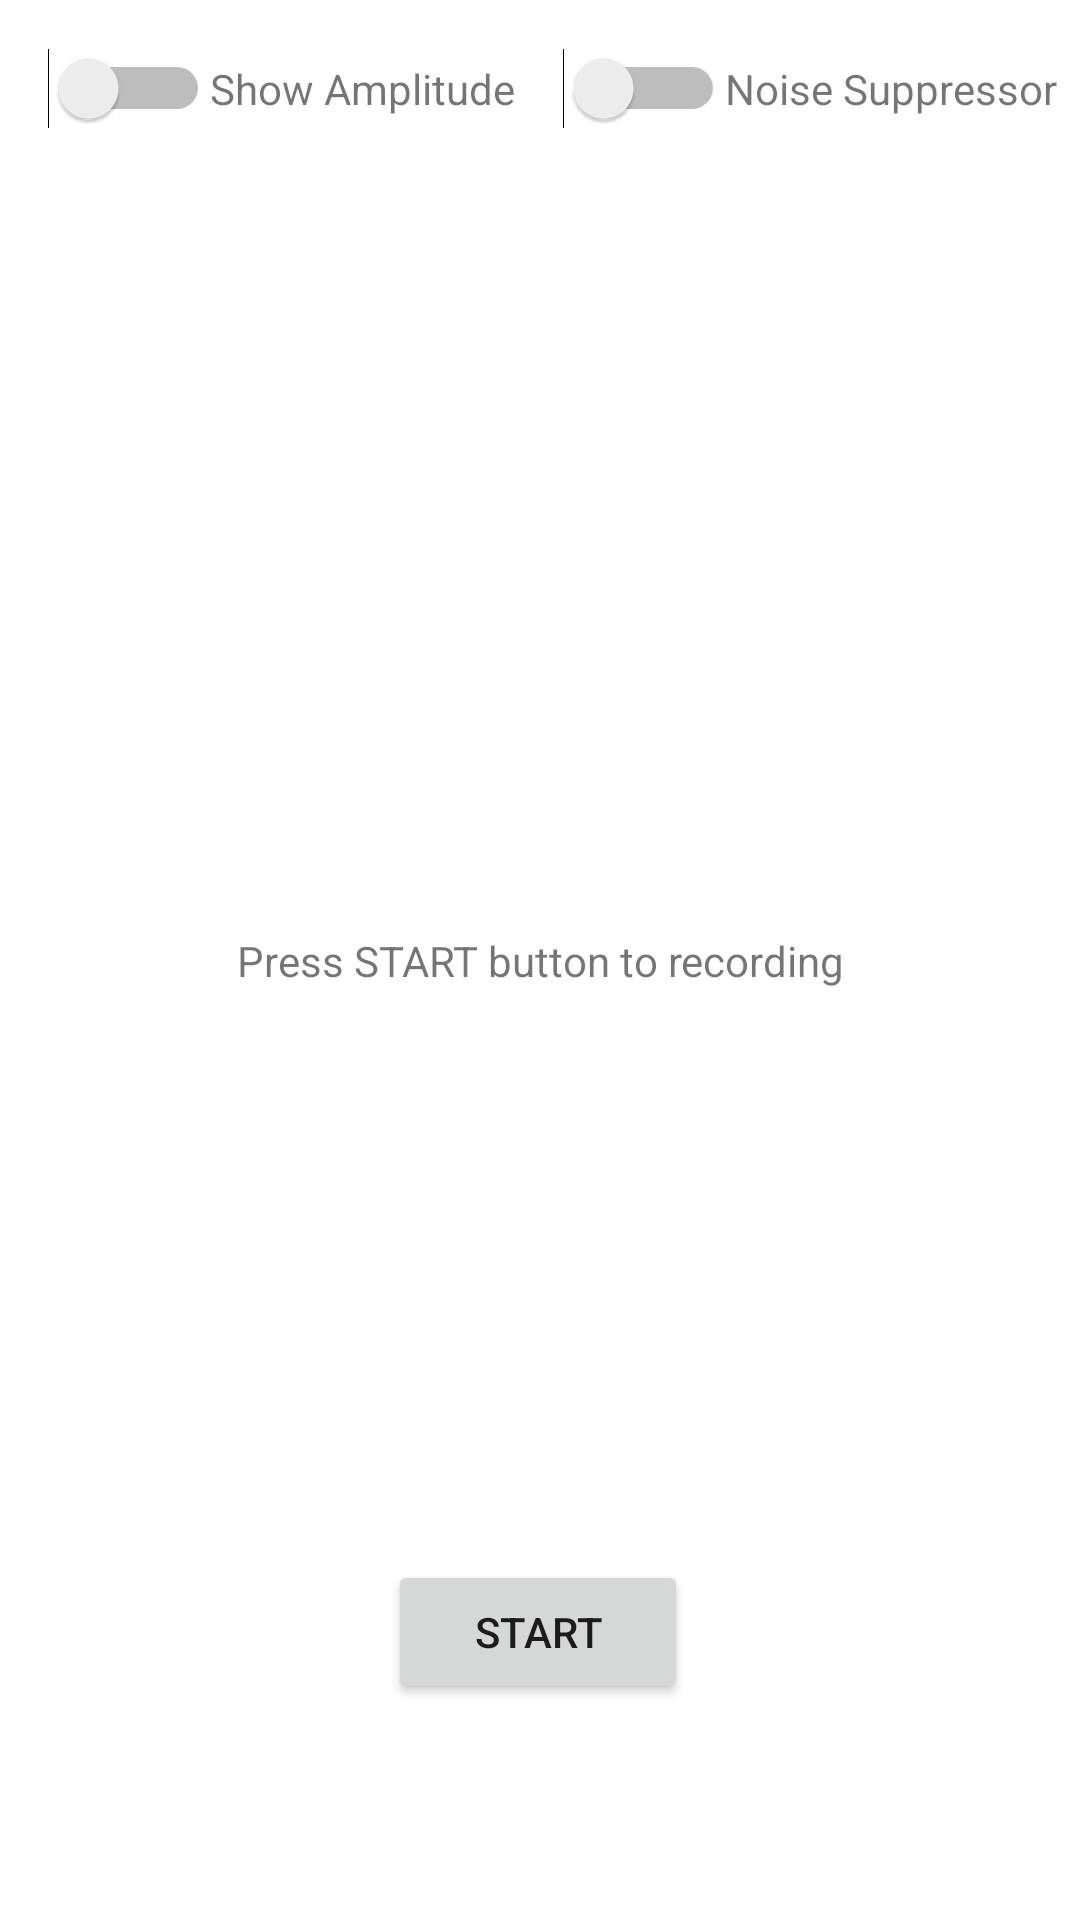

Layout XML and referenced resources for this Android screen:
<!-- AndroidManifest.xml: application theme Theme.Asleep_functions -->
<!-- res/layout/activity_wave.xml -->
<?xml version="1.0" encoding="utf-8"?>
<androidx.constraintlayout.widget.ConstraintLayout xmlns:android="http://schemas.android.com/apk/res/android"
    xmlns:app="http://schemas.android.com/apk/res-auto"
    xmlns:tools="http://schemas.android.com/tools"
    android:layout_width="match_parent"
    android:layout_height="match_parent"
    tools:context=".view.Wave.WaveActivity">

    <TextView
        android:id="@+id/timeTextView"
        android:layout_width="wrap_content"
        android:layout_height="wrap_content"
        android:layout_marginBottom="10dp"
        android:textSize="20sp"
        app:layout_constraintBottom_toTopOf="@+id/startStopRecordingButton"
        app:layout_constraintEnd_toEndOf="parent"
        app:layout_constraintStart_toStartOf="parent"
        tools:text="" />


    <Button
        android:id="@+id/startStopRecordingButton"
        android:layout_width="100dp"
        android:layout_height="wrap_content"
        android:layout_marginBottom="72dp"
        android:text="START"
        app:layout_constraintBottom_toBottomOf="parent"
        app:layout_constraintEnd_toEndOf="parent"
        app:layout_constraintHorizontal_bias="0.498"
        app:layout_constraintStart_toStartOf="parent" />

    <Button
        android:id="@+id/pauseResumeRecordingButton"
        android:layout_width="100dp"
        android:layout_height="wrap_content"
        android:text="PAUSE"
        android:visibility="gone"
        app:layout_constraintEnd_toEndOf="@+id/startStopRecordingButton"
        app:layout_constraintStart_toStartOf="@+id/startStopRecordingButton"
        app:layout_constraintTop_toBottomOf="@+id/startStopRecordingButton"
        tools:visibility="visible" />

    <TextView
        android:id="@+id/messageTextView"
        android:layout_width="wrap_content"
        android:layout_height="wrap_content"
        android:text="Press START button to recording"
        app:layout_constraintBottom_toBottomOf="parent"
        app:layout_constraintEnd_toEndOf="parent"
        app:layout_constraintStart_toStartOf="parent"
        app:layout_constraintTop_toTopOf="parent" />

    <TextView
        android:id="@+id/recordingTextView"
        android:layout_width="wrap_content"
        android:layout_height="wrap_content"
        android:text="Recording..."
        android:textColor="#FF0000"
        android:textSize="40sp"
        android:visibility="gone"
        app:layout_constraintBottom_toBottomOf="parent"
        app:layout_constraintEnd_toEndOf="parent"
        app:layout_constraintStart_toStartOf="parent"
        app:layout_constraintTop_toTopOf="parent" />

    <Switch
        android:id="@+id/showAmplitudeSwitch"
        android:layout_width="wrap_content"
        android:layout_height="wrap_content"
        android:layout_marginStart="16dp"
        android:layout_marginLeft="16dp"
        android:layout_marginTop="16dp"
        app:layout_constraintStart_toStartOf="parent"
        app:layout_constraintTop_toTopOf="parent" />

    <TextView
        android:id="@+id/showAmplitudeLabelTextView"
        android:layout_width="wrap_content"
        android:layout_height="wrap_content"
        android:text="Show Amplitude"
        app:layout_constraintBottom_toBottomOf="@+id/showAmplitudeSwitch"
        app:layout_constraintStart_toEndOf="@+id/showAmplitudeSwitch"
        app:layout_constraintTop_toTopOf="@+id/showAmplitudeSwitch" />

    <Switch
        android:id="@+id/noiseSuppressorSwitch"
        android:layout_width="wrap_content"
        android:layout_height="wrap_content"
        android:layout_marginStart="16dp"
        android:layout_marginLeft="16dp"
        app:layout_constraintBottom_toBottomOf="@+id/showAmplitudeSwitch"
        app:layout_constraintStart_toEndOf="@+id/showAmplitudeLabelTextView"
        app:layout_constraintTop_toTopOf="@+id/showAmplitudeSwitch" />

    <TextView
        android:id="@+id/noiseSuppressorTextView"
        android:layout_width="wrap_content"
        android:layout_height="wrap_content"
        android:text="Noise Suppressor"
        app:layout_constraintBottom_toBottomOf="@+id/noiseSuppressorSwitch"
        app:layout_constraintStart_toEndOf="@+id/noiseSuppressorSwitch"
        app:layout_constraintTop_toTopOf="@+id/noiseSuppressorSwitch" />

    <TextView
        android:id="@+id/amplitudeTextView"
        android:layout_width="wrap_content"
        android:layout_height="wrap_content"
        android:layout_marginTop="24dp"
        android:textSize="20sp"
        app:layout_constraintStart_toStartOf="@+id/showAmplitudeSwitch"
        app:layout_constraintTop_toBottomOf="@+id/showAmplitudeSwitch"
        tools:text="Amplitude : " />
</androidx.constraintlayout.widget.ConstraintLayout>
<!-- resources referenced by this layout -->
<resources>
  <style name="Theme.Asleep_functions" parent="Theme.MaterialComponents.DayNight.DarkActionBar">
          
          <item name="colorPrimary">@color/purple_500</item>
          <item name="colorPrimaryVariant">@color/purple_700</item>
          <item name="colorOnPrimary">@color/white</item>
          
          <item name="colorSecondary">@color/teal_200</item>
          <item name="colorSecondaryVariant">@color/teal_700</item>
          <item name="colorOnSecondary">@color/black</item>
          
          <item name="android:statusBarColor" tools:targetApi="l">?attr/colorPrimaryVariant</item>
          
      </style>
  <color name="purple_500">#FF6200EE</color>
  <color name="purple_700">#FF3700B3</color>
  <color name="white">#FFFFFFFF</color>
  <color name="teal_200">#FF03DAC5</color>
  <color name="teal_700">#FF018786</color>
  <color name="black">#FF000000</color>
</resources>
